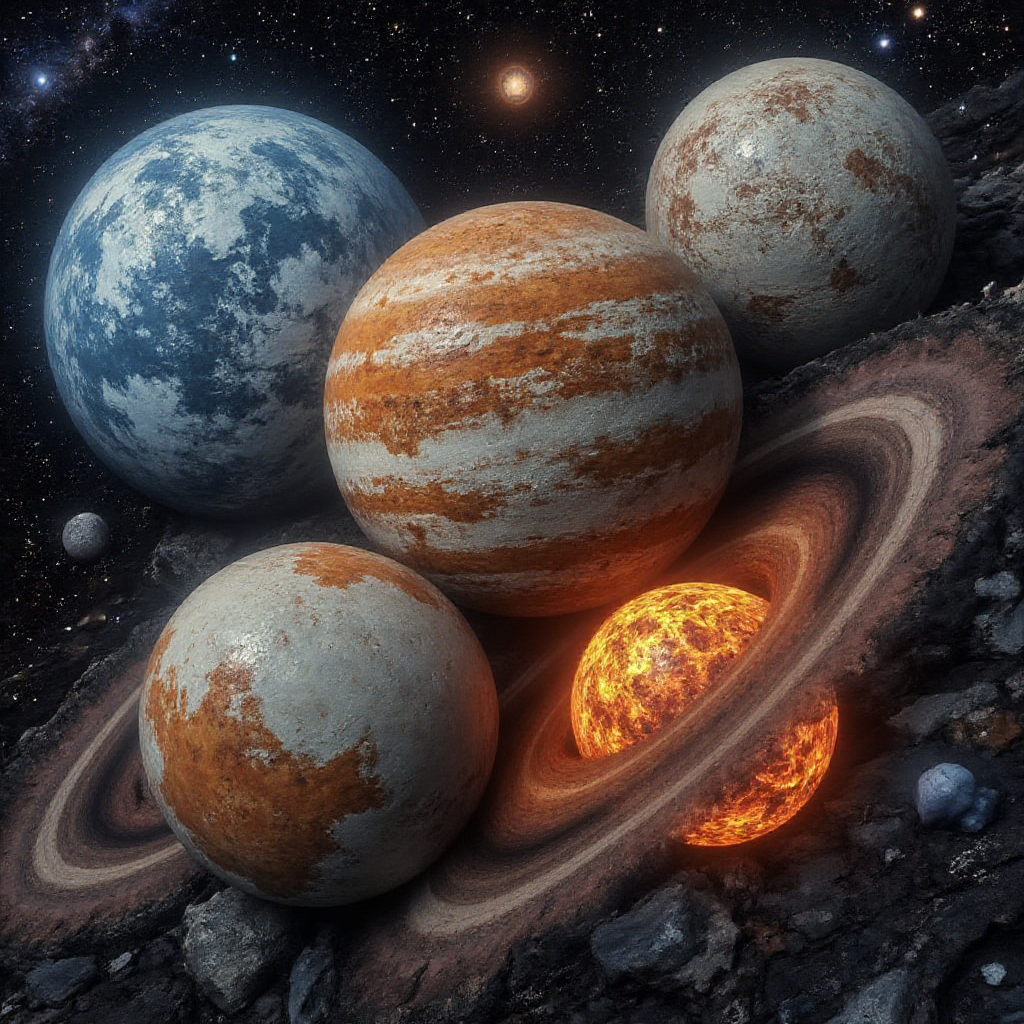
Generation parameters embedded in this image by ComfyUI (PNG 'prompt' text chunk: the API-format workflow graph, JSON):
{"6":{"inputs":{"text":"A stunning close-up of several planets, each with unique textures and vibrant colors. One planet features swirling clouds of blue and white, another has vivid orange and red lava flows, while a third planet displays shimmering rings of ice and dust. The surfaces of the planets are detailed with craters, mountain ranges, and atmospheric layers, all set against a backdrop of distant stars and galaxies, creating a mesmerizing cosmic scene","clip":["46",1]},"class_type":"CLIPTextEncode"},"8":{"inputs":{"samples":["13",0],"vae":["10",0]},"class_type":"VAEDecode"},"9":{"inputs":{"filename_prefix":"ComfyUI","images":["8",0]},"class_type":"SaveImage"},"10":{"inputs":{"vae_name":"ae.safetensors"},"class_type":"VAELoader"},"13":{"inputs":{"noise":["25",0],"guider":["22",0],"sampler":["16",0],"sigmas":["17",0],"latent_image":["27",0]},"class_type":"SamplerCustomAdvanced"},"16":{"inputs":{"sampler_name":"euler"},"class_type":"KSamplerSelect"},"17":{"inputs":{"scheduler":"simple","steps":20,"denoise":1.0,"model":["30",0]},"class_type":"BasicScheduler"},"22":{"inputs":{"model":["30",0],"conditioning":["26",0]},"class_type":"BasicGuider"},"25":{"inputs":{"noise_seed":652590976716188},"class_type":"RandomNoise"},"26":{"inputs":{"guidance":3.5,"conditioning":["6",0]},"class_type":"FluxGuidance"},"27":{"inputs":{"width":1024,"height":1024,"batch_size":1},"class_type":"EmptySD3LatentImage"},"30":{"inputs":{"max_shift":1.15,"base_shift":0.5,"width":1024,"height":1024,"model":["46",0]},"class_type":"ModelSamplingFlux"},"38":{"inputs":{"strength_model":0.8},"class_type":"FluxLoraLoader"},"44":{"inputs":{"clip_name1":"clip_l.safetensors","clip_name2":"t5xxl_fp16.safetensors","type":"flux"},"class_type":"DualCLIPLoaderGGUF"},"45":{"inputs":{"unet_name":"flux1-dev.safetensors","weight_dtype":"default"},"class_type":"UNETLoader"},"46":{"inputs":{"PowerLoraLoaderHeaderWidget":{"type":"PowerLoraLoaderHeaderWidget"},"lora_1":{"on":true,"lora":"vitesh_lora_v1_000003750.safetensors","strength":1},"lora_2":{"on":true,"lora":"None","strength":1},"➕ Add Lora":"","model":["45",0],"clip":["44",0]},"class_type":"Power Lora Loader (rgthree)"}}